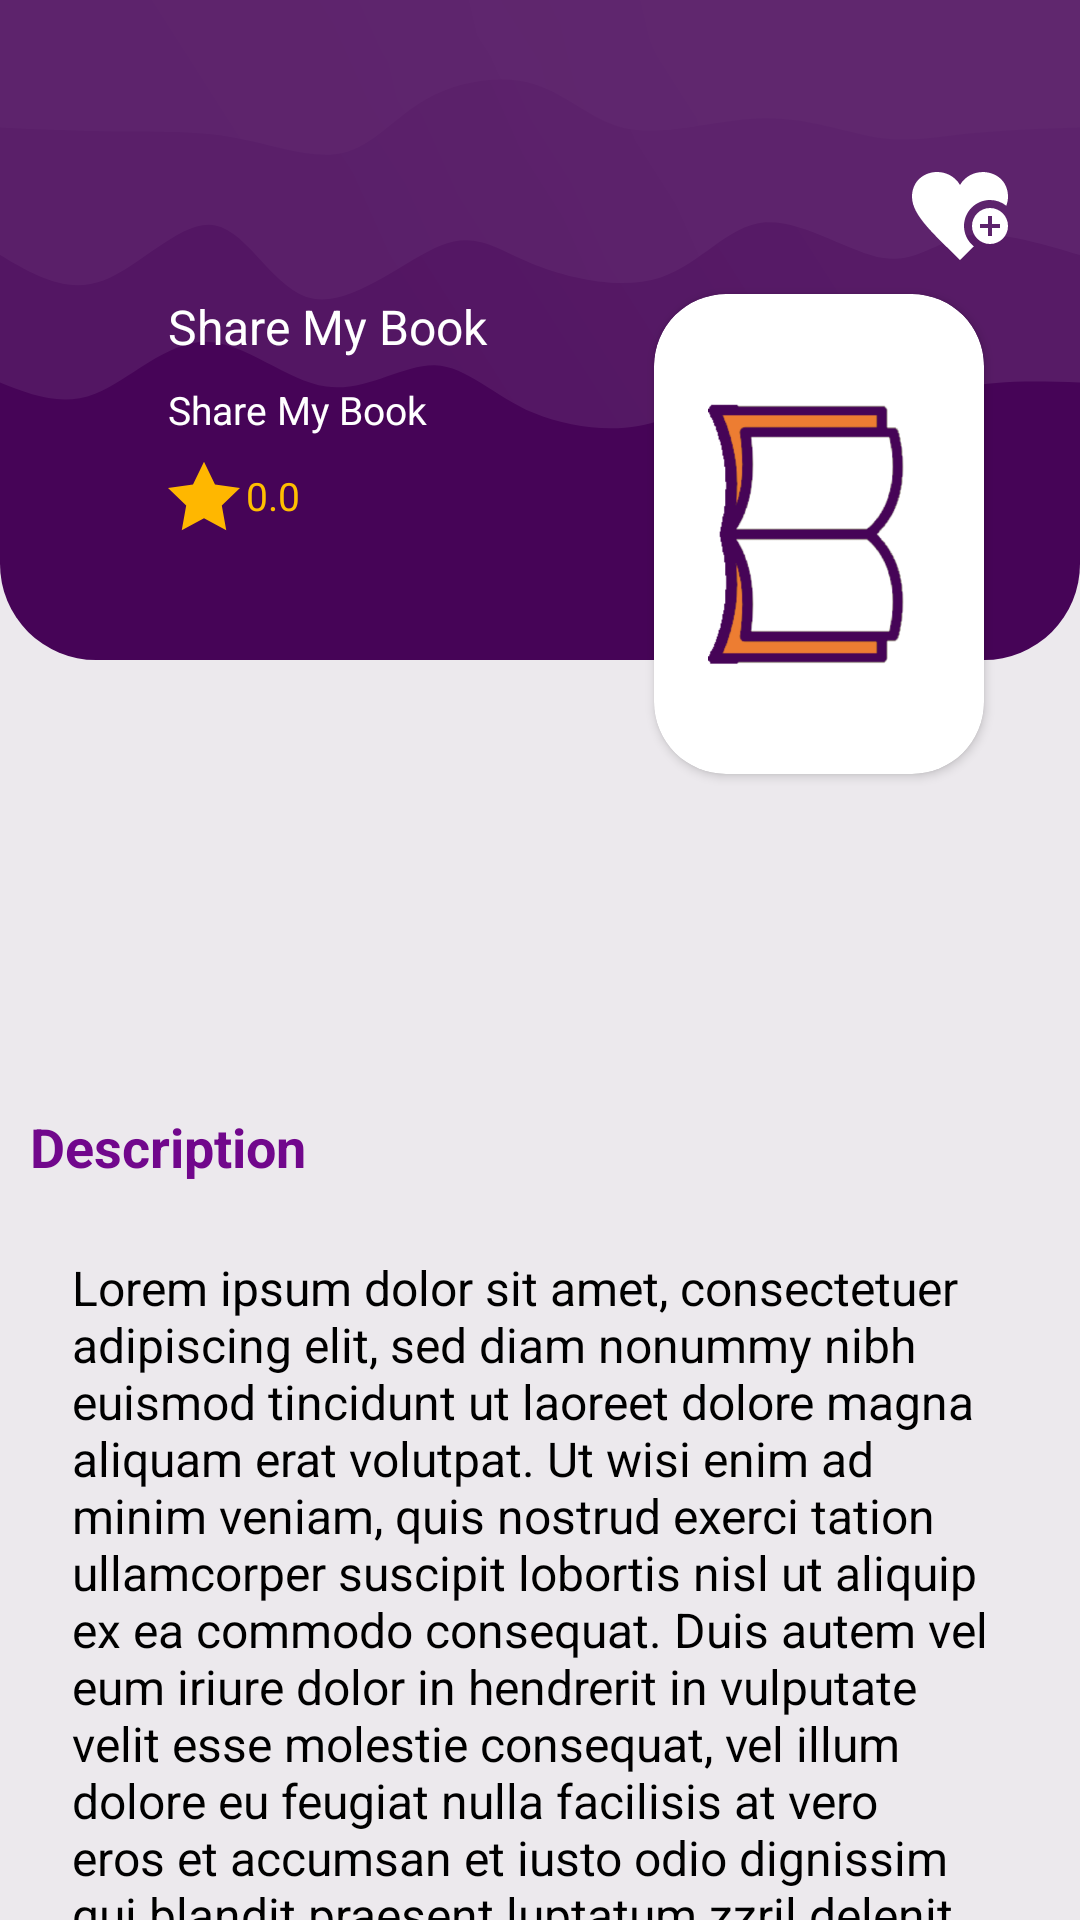

Reconstruct the res/layout file that produces this screen, plus the resources it refers to.
<!-- AndroidManifest.xml: application theme Theme.BookApp -->
<!-- res/layout/fragment_book_info.xml -->
<?xml version="1.0" encoding="utf-8"?>
<androidx.core.widget.NestedScrollView xmlns:android="http://schemas.android.com/apk/res/android"
    xmlns:app="http://schemas.android.com/apk/res-auto"
    xmlns:tools="http://schemas.android.com/tools"
    android:layout_width="match_parent"
    android:layout_height="match_parent"
    android:background="@color/kOpenGray"
    tools:context=".ui.fragment.favorite.FavoriteFragment">

    <androidx.constraintlayout.widget.ConstraintLayout
        android:layout_width="match_parent"
        android:layout_height="wrap_content">

        <ImageView
            android:id="@+id/backBnr"
            android:layout_width="match_parent"
            android:layout_height="220dp"
            android:background="@drawable/bottom_curve_back"
            android:backgroundTint="@color/kPrimaryVariant"
            app:layout_constraintTop_toTopOf="parent" />

        <ImageView
            android:id="@+id/backBnr2"
            android:layout_width="match_parent"
            android:layout_height="170dp"
            android:alpha=".3"
            android:background="@drawable/ic_a"
            android:backgroundTint="@color/whiteTrans"
            app:layout_constraintTop_toTopOf="parent"
            tools:layout_editor_absoluteX="-56dp" />

        <androidx.cardview.widget.CardView
            android:id="@+id/bookImage"
            android:layout_width="wrap_content"
            android:layout_height="wrap_content"
            android:layout_marginTop="10dp"
            android:layout_marginEnd="32dp"
            app:cardCornerRadius="24dp"
            app:layout_constraintEnd_toEndOf="parent"
            app:layout_constraintTop_toBottomOf="@id/likeIt">
            <ImageView
                android:id="@+id/bookImageView"
                android:layout_width="110dp"
                android:layout_height="160dp"
                android:src="@drawable/logo" />

        </androidx.cardview.widget.CardView>

        <TextView
            android:id="@+id/bookName"
            android:layout_width="0dp"
            android:layout_height="wrap_content"
            android:layout_marginStart="?attr/actionBarSize"
            android:gravity="start|center"
            android:text="@string/app_name"
            android:textAppearance="@style/TextAppearance.AppCompat.Medium"
            android:textColor="@color/white"
            android:textSize="16sp"
            app:layout_constraintEnd_toStartOf="@id/bookImage"
            app:layout_constraintStart_toStartOf="parent"
            app:layout_constraintTop_toTopOf="@id/bookImage" />

        <TextView
            android:id="@+id/bookAuthor"
            android:layout_width="0dp"
            android:layout_height="wrap_content"
            android:layout_marginStart="?attr/actionBarSize"
            android:layout_marginTop="8dp"
            android:gravity="start|center"
            android:text="@string/app_name"
            android:textAppearance="@style/TextAppearance.AppCompat.Medium"
            android:textColor="@color/white"
            android:textSize="13sp"
            app:layout_constraintEnd_toStartOf="@id/bookImage"
            app:layout_constraintStart_toStartOf="parent"
            app:layout_constraintTop_toBottomOf="@id/bookName"

            />

        <TextView

            android:id="@+id/bookRat"
            android:layout_width="0dp"
            android:layout_height="wrap_content"
            android:layout_marginStart="?attr/actionBarSize"
            android:layout_marginTop="8dp"
            android:drawablePadding="2dp"
            android:gravity="center"
            android:text="@string/rat"
            android:textAppearance="@style/TextAppearance.AppCompat.Medium"
            android:textColor="@color/kGolden"
            android:textSize="13sp"
            app:drawableStartCompat="@drawable/ic_star"
            app:layout_constraintStart_toStartOf="parent"
            app:layout_constraintTop_toBottomOf="@id/bookAuthor" />

        <ImageView
            android:id="@+id/likeIt"
            android:layout_width="32dp"
            android:layout_height="32dp"
            android:layout_marginTop="?attr/actionBarSize"
            android:layout_marginEnd="24dp"
            android:layout_marginBottom="10dp"
            android:gravity="center"
            android:src="@drawable/ic_like_it"
            android:text="@string/like_it"
            android:textColor="@color/white"
            app:layout_constraintEnd_toEndOf="parent"
            app:layout_constraintTop_toTopOf="parent" />

        <androidx.constraintlayout.widget.ConstraintLayout
            android:layout_width="match_parent"
            android:layout_height="wrap_content"
            android:layout_marginTop="?attr/actionBarSize"
            android:background="@drawable/top_curve"
            android:backgroundTint="@color/white"
            android:paddingTop="?attr/actionBarSize"
            android:paddingBottom="?attr/actionBarSize"
            app:layout_constraintTop_toBottomOf="@id/bookImage">

            <TextView
                android:id="@+id/title"
                android:layout_width="match_parent"
                android:layout_height="wrap_content"
                android:paddingStart="10dp"
                android:paddingEnd="10dp"
                android:text="@string/book_description"
                android:textAppearance="@style/TextAppearance.AppCompat.Large"
                android:textColor="@color/kPrimary"
                android:textSize="18sp"
                android:textStyle="bold"
                app:layout_constraintTop_toTopOf="parent" />

            <TextView
                android:textSize="16sp"
                android:id="@+id/bookDisc"
                android:layout_width="match_parent"
                android:layout_height="wrap_content"
                android:layout_margin="24dp"
                android:text="@string/text_disc"
                android:textColor="@color/black"
                app:layout_constraintTop_toBottomOf="@id/title" />

            <TextView
                android:id="@+id/bookCommentTv"
                android:layout_width="match_parent"
                android:layout_height="wrap_content"
                android:layout_marginTop="16dp"
                android:paddingStart="10dp"
                android:paddingEnd="10dp"
                android:text="@string/book_comments"
                android:textAppearance="@style/TextAppearance.AppCompat.Large"
                android:textColor="@color/kPrimary"
                android:textSize="18sp"
                android:textStyle="bold"
                app:layout_constraintTop_toBottomOf="@id/bookDisc"

                />

            <androidx.recyclerview.widget.RecyclerView
                android:id="@+id/bookComments"
                android:layout_width="match_parent"
                android:layout_height="wrap_content"
                android:layout_marginStart="24dp"
                android:layout_marginTop="16dp"
                app:layout_constraintTop_toBottomOf="@id/bookCommentTv" />

        </androidx.constraintlayout.widget.ConstraintLayout>


    </androidx.constraintlayout.widget.ConstraintLayout>


</androidx.core.widget.NestedScrollView>
<!-- resources referenced by this layout -->
<resources>
  <color name="black">#FF000000</color>
  <color name="kGolden">#FFBF00</color>
  <color name="kOpenGray">#ECE9ED</color>
  <color name="kPrimary">#71078C</color>
  <color name="kPrimaryVariant">#460457</color>
  <color name="white">#FFFFFFFF</color>
  <color name="whiteTrans">#7EFFFFFF</color>
  <!-- drawable bottom_curve_back (drawable) -->
  <?xml version="1.0" encoding="utf-8"?>
  <shape xmlns:android="http://schemas.android.com/apk/res/android"
      android:shape="rectangle">
      <corners
          android:bottomRightRadius="32dp"
          android:bottomLeftRadius="32dp" />
  
      <solid android:color="@color/white" />
  </shape>
  <!-- drawable ic_star (drawable) -->
  <vector xmlns:android="http://schemas.android.com/apk/res/android"
      android:width="24dp"
      android:height="24dp"
      android:viewportWidth="24"
      android:viewportHeight="24">
    <path
        android:fillColor="#FFB700"
        android:pathData="M12,0.587l3.668,7.568 8.332,1.151 -6.064,5.828 1.48,8.279 -7.416,-3.967 -7.417,3.967 1.481,-8.279 -6.064,-5.828 8.332,-1.151z"/>
  </vector>
  <string name="app_name">Share My Book</string>
  <string name="book_comments">Comments</string>
  <string name="book_description">Description</string>
  <string name="like_it">Like It</string>
  <string name="rat">0.0</string>
  <string name="text_disc">Lorem ipsum dolor sit amet, consectetuer adipiscing elit, sed diam nonummy nibh euismod tincidunt ut laoreet dolore magna aliquam erat volutpat. Ut wisi enim ad minim veniam, quis nostrud exerci tation ullamcorper suscipit lobortis nisl ut aliquip ex ea commodo consequat. Duis autem vel eum iriure dolor in hendrerit in vulputate velit esse molestie consequat, vel illum dolore eu feugiat nulla facilisis at vero eros et accumsan et iusto odio dignissim qui blandit praesent luptatum zzril delenit augue duis dolore te feugait nulla facilisi. Expetenda tincidunt in sed, ex partem placerat sea, porro commodo ex eam. His putant aeterno interesset at. Usu ea mundi tincidunt, omnium virtute aliquando ius ex. Ea aperiri sententiae duo. Usu nullam dolorum quaestio ei, sit vidit facilisis ea. Per ne impedit iracundia neglegentur. Consetetur neglegentur eum ut, vis animal legimus inimicus id. His audiam deserunt in, eum ubique voluptatibus te. In reque dicta usu. Ne rebum dissentiet eam, vim omnis deseruisse id. Ullum deleniti vituperata at quo, insolens complectitur te eos, ea pri dico munere propriae. Vel ferri facilis ut, qui paulo ridens praesent ad. Possim alterum qui cu. Accusamus consulatu ius te, cu decore soleat appareat usu. Est ei erat mucius quaeque. Ei his quas phaedrum, efficiantur mediocritatem ne sed, hinc oratio blandit ei sed. Blandit gloriatur eam et. Brute noluisse per et, verear disputando neglegentur at quo. Sea quem legere ei, unum soluta ne duo. Ludus complectitur quo te, ut vide autem homero pro. Vis id minim dicant sensibus. Pri aliquip conclusionemque ad, ad malis evertitur torquatos his. Has ei solum harum reprimique, id illum saperet tractatos his. Ei omnis soleat antiopam quo. Ad augue inani postulant mel, mel ea qualisque forensibus. Lorem salutandi eu mea, eam in soleat iriure assentior. Tamquam lobortis id qui. Ea sanctus democritum mei, per eu alterum electram adversarium. Ea vix probo dicta iuvaret, posse epicurei suavitate eam an, nam et vidit menandri. Ut his accusata petentium.</string>
  <color name="kSecondary">#7A002A</color>
  <color name="kSecondaryVariant">#9E1343</color>
</resources>
